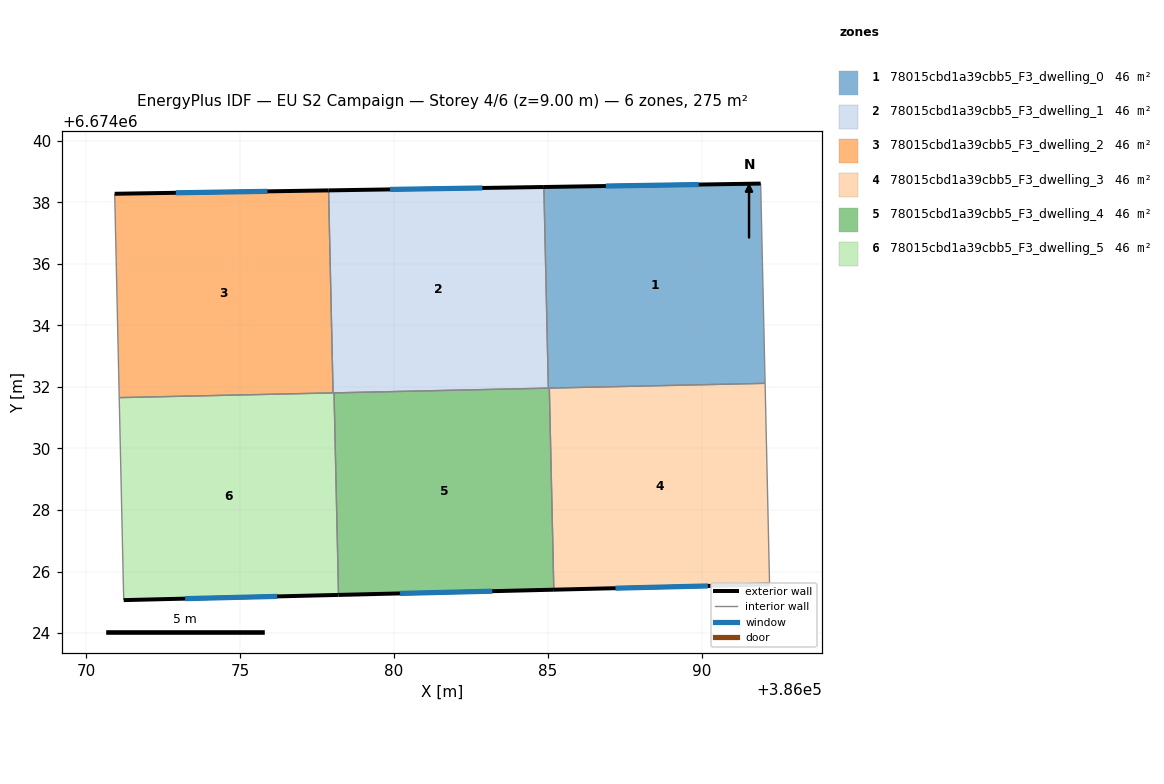
=== STOREY PLAN SPEC (per zone: floor XY polygon, exterior-wall plan segments, windows/doors) ===
zone 1: 78015cbd1a39cbb5_F3_dwelling_0  (45.9 m²)
  floor: (386091.91, 6674038.61) (386092.06, 6674032.12) (386085.01, 6674031.96) (386084.87, 6674038.50)
  exterior wall: (386091.91, 6674038.61) – (386084.87, 6674038.50)  [7.0 m]
    window: (386089.90, 6674038.58) – (386086.88, 6674038.53)  [3.9 m²]
  interior walls: 4
zone 2: 78015cbd1a39cbb5_F3_dwelling_1  (45.9 m²)
  floor: (386084.87, 6674038.50) (386085.01, 6674031.96) (386078.02, 6674031.80) (386077.87, 6674038.39)
  exterior wall: (386084.87, 6674038.50) – (386077.87, 6674038.39)  [7.0 m]
    window: (386082.87, 6674038.46) – (386079.87, 6674038.42)  [3.9 m²]
  interior walls: 4
zone 3: 78015cbd1a39cbb5_F3_dwelling_2  (45.9 m²)
  floor: (386077.87, 6674038.39) (386078.02, 6674031.80) (386071.07, 6674031.65) (386070.92, 6674038.28)
  exterior wall: (386077.87, 6674038.39) – (386070.92, 6674038.28)  [7.0 m]
    window: (386075.89, 6674038.35) – (386072.91, 6674038.31)  [3.8 m²]
  interior walls: 3
zone 4: 78015cbd1a39cbb5_F3_dwelling_3  (45.9 m²)
  floor: (386092.06, 6674032.12) (386092.20, 6674025.58) (386085.19, 6674025.41) (386085.04, 6674031.96)
  exterior wall: (386085.19, 6674025.41) – (386092.20, 6674025.58)  [7.0 m]
    window: (386087.19, 6674025.46) – (386090.20, 6674025.53)  [3.9 m²]
  interior walls: 3
zone 5: 78015cbd1a39cbb5_F3_dwelling_4  (45.9 m²)
  floor: (386085.04, 6674031.96) (386085.19, 6674025.41) (386078.20, 6674025.24) (386078.05, 6674031.80)
  exterior wall: (386078.20, 6674025.24) – (386085.19, 6674025.41)  [7.0 m]
    window: (386080.19, 6674025.29) – (386083.19, 6674025.36)  [3.9 m²]
  interior walls: 4
zone 6: 78015cbd1a39cbb5_F3_dwelling_5  (45.9 m²)
  floor: (386078.05, 6674031.80) (386078.20, 6674025.24) (386071.21, 6674025.07) (386071.07, 6674031.65) (386078.02, 6674031.80)
  exterior wall: (386071.21, 6674025.07) – (386078.20, 6674025.24)  [7.0 m]
    window: (386073.21, 6674025.12) – (386076.20, 6674025.19)  [3.8 m²]
  interior walls: 4

=== DERIVED (storey summary) ===
Building: EU S2 Campaign
Storey: 4 of 6  (floor level z = 9.00 m)
Storey gross floor area: 275.4 m²
Zones on this storey: 6
  - 78015cbd1a39cbb5_F3_dwelling_0: floor 45.9 m²; exterior wall 7.0 m (21.1 m²); 1 window(s) 3.9 m²; WWR 18.4%
  - 78015cbd1a39cbb5_F3_dwelling_1: floor 45.9 m²; exterior wall 7.0 m (21.0 m²); 1 window(s) 3.9 m²; WWR 18.4%
  - 78015cbd1a39cbb5_F3_dwelling_2: floor 45.9 m²; exterior wall 7.0 m (20.9 m²); 1 window(s) 3.8 m²; WWR 18.4%
  - 78015cbd1a39cbb5_F3_dwelling_3: floor 45.9 m²; exterior wall 7.0 m (21.0 m²); 1 window(s) 3.9 m²; WWR 18.4%
  - 78015cbd1a39cbb5_F3_dwelling_4: floor 45.9 m²; exterior wall 7.0 m (21.0 m²); 1 window(s) 3.9 m²; WWR 18.4%
  - 78015cbd1a39cbb5_F3_dwelling_5: floor 45.9 m²; exterior wall 7.0 m (20.9 m²); 1 window(s) 3.8 m²; WWR 18.4%
Zone adjacency (shared interzone walls):
  - 78015cbd1a39cbb5_F3_dwelling_0 ↔ 78015cbd1a39cbb5_F3_dwelling_1
  - 78015cbd1a39cbb5_F3_dwelling_0 ↔ 78015cbd1a39cbb5_F3_dwelling_3
  - 78015cbd1a39cbb5_F3_dwelling_0 ↔ 78015cbd1a39cbb5_F3_dwelling_4
  - 78015cbd1a39cbb5_F3_dwelling_1 ↔ 78015cbd1a39cbb5_F3_dwelling_2
  - 78015cbd1a39cbb5_F3_dwelling_1 ↔ 78015cbd1a39cbb5_F3_dwelling_4
  - 78015cbd1a39cbb5_F3_dwelling_1 ↔ 78015cbd1a39cbb5_F3_dwelling_5
  - 78015cbd1a39cbb5_F3_dwelling_2 ↔ 78015cbd1a39cbb5_F3_dwelling_5
  - 78015cbd1a39cbb5_F3_dwelling_3 ↔ 78015cbd1a39cbb5_F3_dwelling_4
  - 78015cbd1a39cbb5_F3_dwelling_4 ↔ 78015cbd1a39cbb5_F3_dwelling_5